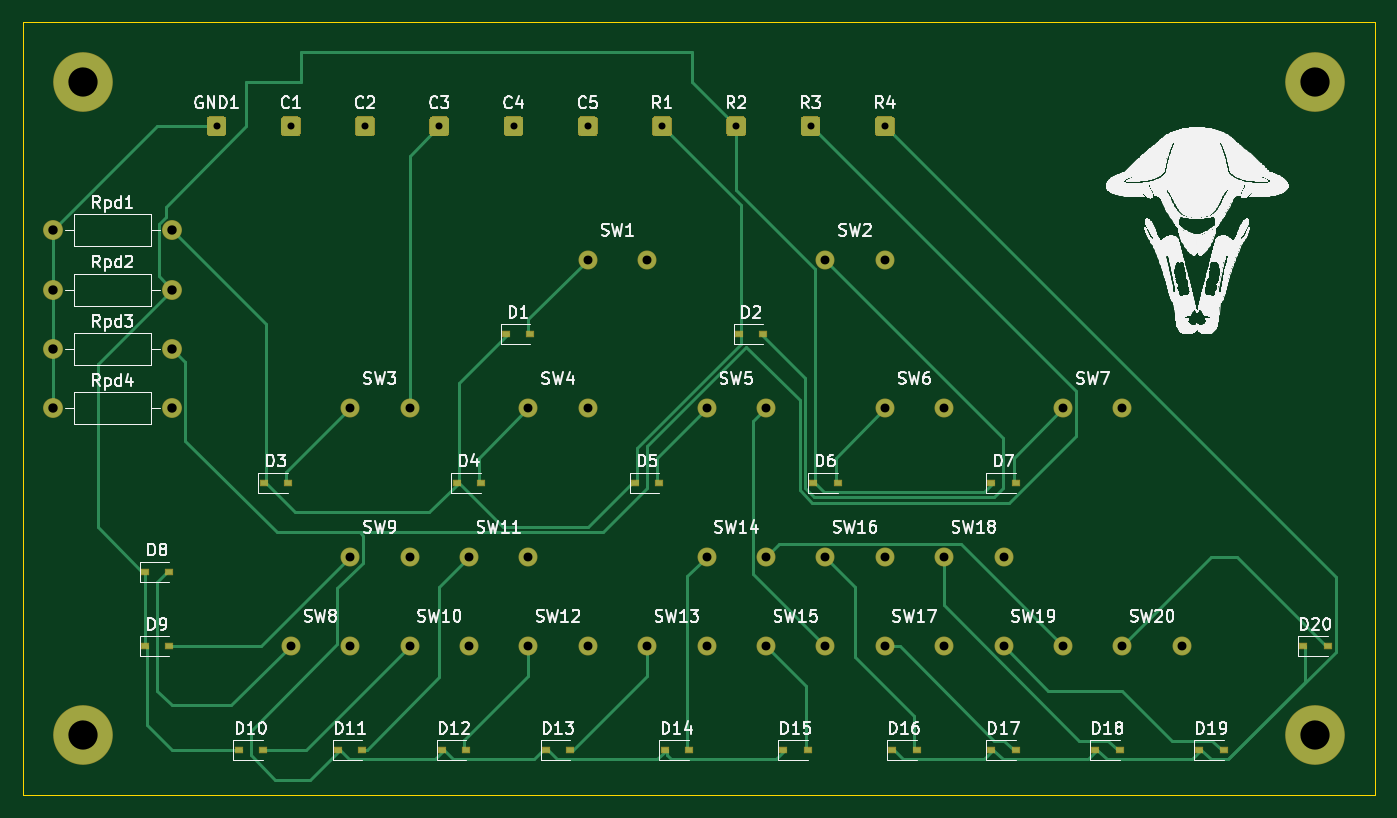
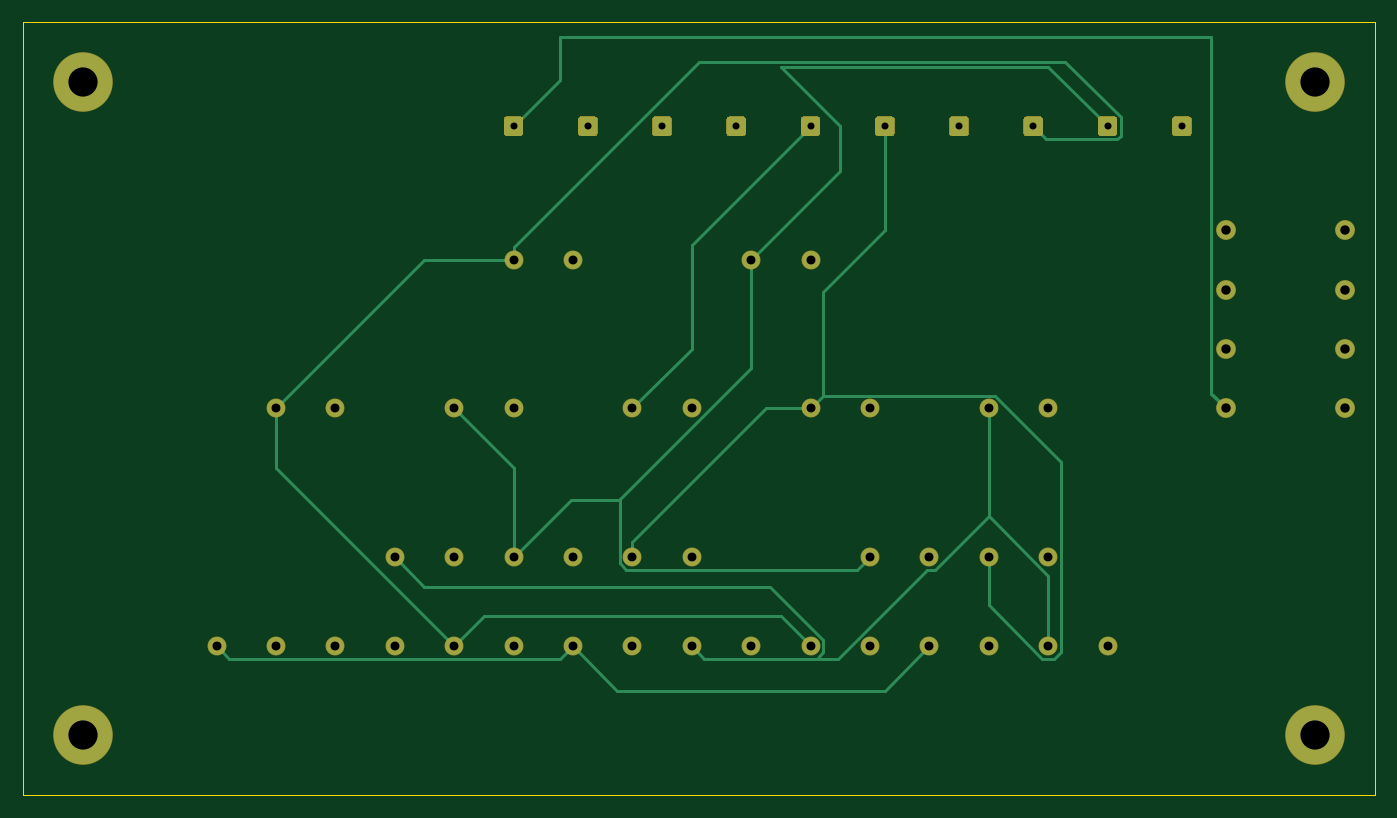
Circuit board: 9 layer files. Board 115.6 x 66.0 mm.
- bottom_copper: chords-B_Cu.gbl (12275 bytes)
- bottom_mask: chords-B_Mask.gbs (5979 bytes)
- bottom_silk: chords-B_SilkS.gbo (458 bytes)
- outline: chords-Edge_Cuts.gm1 (687 bytes)
- top_copper: chords-F_Cu.gtl (20344 bytes)
- top_mask: chords-F_Mask.gts (7373 bytes)
- top_silk: chords-F_SilkS.gto (276399 bytes)
- drill: chords-NPTH.drl (269 bytes)
- drill: chords-PTH.drl (996 bytes)

=== bottom_copper: chords-B_Cu.gbl (12275 bytes, source omitted) ===
=== bottom_mask: chords-B_Mask.gbs ===
%TF.GenerationSoftware,KiCad,Pcbnew,(5.1.6)-1*%
%TF.CreationDate,2020-08-15T21:43:02-04:00*%
%TF.ProjectId,chords,63686f72-6473-42e6-9b69-6361645f7063,rev?*%
%TF.SameCoordinates,Original*%
%TF.FileFunction,Soldermask,Bot*%
%TF.FilePolarity,Negative*%
%FSLAX46Y46*%
G04 Gerber Fmt 4.6, Leading zero omitted, Abs format (unit mm)*
G04 Created by KiCad (PCBNEW (5.1.6)-1) date 2020-08-15 21:43:02*
%MOMM*%
%LPD*%
G01*
G04 APERTURE LIST*
%ADD10C,5.100000*%
%ADD11C,1.624000*%
%ADD12C,1.700000*%
%ADD13O,1.700000X1.700000*%
G04 APERTURE END LIST*
D10*
%TO.C,REF\u002A\u002A*%
X71120000Y-100330000D03*
%TD*%
%TO.C,REF\u002A\u002A*%
X71120000Y-44450000D03*
%TD*%
%TO.C,REF\u002A\u002A*%
X176530000Y-100330000D03*
%TD*%
%TO.C,REF\u002A\u002A*%
X176530000Y-44450000D03*
%TD*%
D11*
%TO.C,SW20*%
X165100000Y-92710000D03*
X160020000Y-92710000D03*
%TD*%
%TO.C,SW5*%
X129540000Y-72390000D03*
X124460000Y-72390000D03*
%TD*%
%TO.C,GND1*%
G36*
G01*
X81700000Y-48844375D02*
X81700000Y-47675625D01*
G75*
G02*
X81965625Y-47410000I265625J0D01*
G01*
X83134375Y-47410000D01*
G75*
G02*
X83400000Y-47675625I0J-265625D01*
G01*
X83400000Y-48844375D01*
G75*
G02*
X83134375Y-49110000I-265625J0D01*
G01*
X81965625Y-49110000D01*
G75*
G02*
X81700000Y-48844375I0J265625D01*
G01*
G37*
%TD*%
%TO.C,R1*%
G36*
G01*
X119800000Y-48844375D02*
X119800000Y-47675625D01*
G75*
G02*
X120065625Y-47410000I265625J0D01*
G01*
X121234375Y-47410000D01*
G75*
G02*
X121500000Y-47675625I0J-265625D01*
G01*
X121500000Y-48844375D01*
G75*
G02*
X121234375Y-49110000I-265625J0D01*
G01*
X120065625Y-49110000D01*
G75*
G02*
X119800000Y-48844375I0J265625D01*
G01*
G37*
%TD*%
%TO.C,R2*%
G36*
G01*
X126150000Y-48844375D02*
X126150000Y-47675625D01*
G75*
G02*
X126415625Y-47410000I265625J0D01*
G01*
X127584375Y-47410000D01*
G75*
G02*
X127850000Y-47675625I0J-265625D01*
G01*
X127850000Y-48844375D01*
G75*
G02*
X127584375Y-49110000I-265625J0D01*
G01*
X126415625Y-49110000D01*
G75*
G02*
X126150000Y-48844375I0J265625D01*
G01*
G37*
%TD*%
D12*
%TO.C,Rpd3*%
X68580000Y-67310000D03*
D13*
X78740000Y-67310000D03*
%TD*%
D12*
%TO.C,Rpd1*%
X68580000Y-57150000D03*
D13*
X78740000Y-57150000D03*
%TD*%
D12*
%TO.C,Rpd2*%
X68580000Y-62230000D03*
D13*
X78740000Y-62230000D03*
%TD*%
D12*
%TO.C,Rpd4*%
X68580000Y-72390000D03*
D13*
X78740000Y-72390000D03*
%TD*%
D11*
%TO.C,SW1*%
X119380000Y-59690000D03*
X114300000Y-59690000D03*
%TD*%
%TO.C,SW2*%
X139700000Y-59690000D03*
X134620000Y-59690000D03*
%TD*%
%TO.C,SW3*%
X99060000Y-72390000D03*
X93980000Y-72390000D03*
%TD*%
%TO.C,SW8*%
X93980000Y-92710000D03*
X88900000Y-92710000D03*
%TD*%
%TO.C,R3*%
G36*
G01*
X132500000Y-48844375D02*
X132500000Y-47675625D01*
G75*
G02*
X132765625Y-47410000I265625J0D01*
G01*
X133934375Y-47410000D01*
G75*
G02*
X134200000Y-47675625I0J-265625D01*
G01*
X134200000Y-48844375D01*
G75*
G02*
X133934375Y-49110000I-265625J0D01*
G01*
X132765625Y-49110000D01*
G75*
G02*
X132500000Y-48844375I0J265625D01*
G01*
G37*
%TD*%
%TO.C,SW9*%
X99060000Y-85090000D03*
X93980000Y-85090000D03*
%TD*%
%TO.C,SW16*%
X139700000Y-85090000D03*
X134620000Y-85090000D03*
%TD*%
%TO.C,SW17*%
X144780000Y-92710000D03*
X139700000Y-92710000D03*
%TD*%
%TO.C,SW4*%
X114300000Y-72390000D03*
X109220000Y-72390000D03*
%TD*%
%TO.C,SW12*%
X114300000Y-92710000D03*
X109220000Y-92710000D03*
%TD*%
%TO.C,SW15*%
X134620000Y-92710000D03*
X129540000Y-92710000D03*
%TD*%
%TO.C,SW18*%
X149860000Y-85090000D03*
X144780000Y-85090000D03*
%TD*%
%TO.C,SW6*%
X144780000Y-72390000D03*
X139700000Y-72390000D03*
%TD*%
%TO.C,SW11*%
X109220000Y-85090000D03*
X104140000Y-85090000D03*
%TD*%
%TO.C,SW7*%
X160020000Y-72390000D03*
X154940000Y-72390000D03*
%TD*%
%TO.C,SW14*%
X129540000Y-85090000D03*
X124460000Y-85090000D03*
%TD*%
%TO.C,SW19*%
X154940000Y-92710000D03*
X149860000Y-92710000D03*
%TD*%
%TO.C,SW13*%
X124460000Y-92710000D03*
X119380000Y-92710000D03*
%TD*%
%TO.C,SW10*%
X104140000Y-92710000D03*
X99060000Y-92710000D03*
%TD*%
%TO.C,R4*%
G36*
G01*
X138850000Y-48844375D02*
X138850000Y-47675625D01*
G75*
G02*
X139115625Y-47410000I265625J0D01*
G01*
X140284375Y-47410000D01*
G75*
G02*
X140550000Y-47675625I0J-265625D01*
G01*
X140550000Y-48844375D01*
G75*
G02*
X140284375Y-49110000I-265625J0D01*
G01*
X139115625Y-49110000D01*
G75*
G02*
X138850000Y-48844375I0J265625D01*
G01*
G37*
%TD*%
%TO.C,C5*%
G36*
G01*
X113450000Y-48844375D02*
X113450000Y-47675625D01*
G75*
G02*
X113715625Y-47410000I265625J0D01*
G01*
X114884375Y-47410000D01*
G75*
G02*
X115150000Y-47675625I0J-265625D01*
G01*
X115150000Y-48844375D01*
G75*
G02*
X114884375Y-49110000I-265625J0D01*
G01*
X113715625Y-49110000D01*
G75*
G02*
X113450000Y-48844375I0J265625D01*
G01*
G37*
%TD*%
%TO.C,C4*%
G36*
G01*
X107100000Y-48844375D02*
X107100000Y-47675625D01*
G75*
G02*
X107365625Y-47410000I265625J0D01*
G01*
X108534375Y-47410000D01*
G75*
G02*
X108800000Y-47675625I0J-265625D01*
G01*
X108800000Y-48844375D01*
G75*
G02*
X108534375Y-49110000I-265625J0D01*
G01*
X107365625Y-49110000D01*
G75*
G02*
X107100000Y-48844375I0J265625D01*
G01*
G37*
%TD*%
%TO.C,C3*%
G36*
G01*
X100750000Y-48844375D02*
X100750000Y-47675625D01*
G75*
G02*
X101015625Y-47410000I265625J0D01*
G01*
X102184375Y-47410000D01*
G75*
G02*
X102450000Y-47675625I0J-265625D01*
G01*
X102450000Y-48844375D01*
G75*
G02*
X102184375Y-49110000I-265625J0D01*
G01*
X101015625Y-49110000D01*
G75*
G02*
X100750000Y-48844375I0J265625D01*
G01*
G37*
%TD*%
%TO.C,C2*%
G36*
G01*
X94400000Y-48844375D02*
X94400000Y-47675625D01*
G75*
G02*
X94665625Y-47410000I265625J0D01*
G01*
X95834375Y-47410000D01*
G75*
G02*
X96100000Y-47675625I0J-265625D01*
G01*
X96100000Y-48844375D01*
G75*
G02*
X95834375Y-49110000I-265625J0D01*
G01*
X94665625Y-49110000D01*
G75*
G02*
X94400000Y-48844375I0J265625D01*
G01*
G37*
%TD*%
%TO.C,C1*%
G36*
G01*
X88050000Y-48844375D02*
X88050000Y-47675625D01*
G75*
G02*
X88315625Y-47410000I265625J0D01*
G01*
X89484375Y-47410000D01*
G75*
G02*
X89750000Y-47675625I0J-265625D01*
G01*
X89750000Y-48844375D01*
G75*
G02*
X89484375Y-49110000I-265625J0D01*
G01*
X88315625Y-49110000D01*
G75*
G02*
X88050000Y-48844375I0J265625D01*
G01*
G37*
%TD*%
M02*

=== bottom_silk: chords-B_SilkS.gbo ===
%TF.GenerationSoftware,KiCad,Pcbnew,(5.1.6)-1*%
%TF.CreationDate,2020-08-15T21:43:02-04:00*%
%TF.ProjectId,chords,63686f72-6473-42e6-9b69-6361645f7063,rev?*%
%TF.SameCoordinates,Original*%
%TF.FileFunction,Legend,Bot*%
%TF.FilePolarity,Positive*%
%FSLAX46Y46*%
G04 Gerber Fmt 4.6, Leading zero omitted, Abs format (unit mm)*
G04 Created by KiCad (PCBNEW (5.1.6)-1) date 2020-08-15 21:43:02*
%MOMM*%
%LPD*%
G01*
G04 APERTURE LIST*
G04 APERTURE END LIST*
M02*

=== outline: chords-Edge_Cuts.gm1 ===
%TF.GenerationSoftware,KiCad,Pcbnew,(5.1.6)-1*%
%TF.CreationDate,2020-08-15T21:43:02-04:00*%
%TF.ProjectId,chords,63686f72-6473-42e6-9b69-6361645f7063,rev?*%
%TF.SameCoordinates,Original*%
%TF.FileFunction,Profile,NP*%
%FSLAX46Y46*%
G04 Gerber Fmt 4.6, Leading zero omitted, Abs format (unit mm)*
G04 Created by KiCad (PCBNEW (5.1.6)-1) date 2020-08-15 21:43:02*
%MOMM*%
%LPD*%
G01*
G04 APERTURE LIST*
%TA.AperFunction,Profile*%
%ADD10C,0.050000*%
%TD*%
G04 APERTURE END LIST*
D10*
X181610000Y-105410000D02*
X181610000Y-39370000D01*
X66040000Y-39370000D02*
X66040000Y-105410000D01*
X181610000Y-39370000D02*
X66040000Y-39370000D01*
X66040000Y-105410000D02*
X181610000Y-105410000D01*
M02*

=== top_copper: chords-F_Cu.gtl (20344 bytes, source omitted) ===
=== top_mask: chords-F_Mask.gts (7373 bytes, source omitted) ===
=== top_silk: chords-F_SilkS.gto (276399 bytes, source omitted) ===
=== drill: chords-NPTH.drl ===
M48
; DRILL file {KiCad (5.1.6)-1} date 08/15/20 21:43:05
; FORMAT={-:-/ absolute / inch / decimal}
; #@! TF.CreationDate,2020-08-15T21:43:05-04:00
; #@! TF.GenerationSoftware,Kicad,Pcbnew,(5.1.6)-1
; #@! TF.FileFunction,NonPlated,1,2,NPTH
FMAT,2
INCH
%
G90
G05
T0
M30

=== drill: chords-PTH.drl ===
M48
; DRILL file {KiCad (5.1.6)-1} date 08/15/20 21:43:05
; FORMAT={-:-/ absolute / inch / decimal}
; #@! TF.CreationDate,2020-08-15T21:43:05-04:00
; #@! TF.GenerationSoftware,Kicad,Pcbnew,(5.1.6)-1
; #@! TF.FileFunction,Plated,1,2,PTH
FMAT,2
INCH
T1C0.0236
T2C0.0300
T3C0.0315
T4C0.0984
%
G90
G05
T1
X3.75Y-1.9
X3.25Y-1.9
X5.5Y-1.9
X5.25Y-1.9
X4.75Y-1.9
X4.0Y-1.9
X3.5Y-1.9
X4.25Y-1.9
X4.5Y-1.9
X5.0Y-1.9
T2
X4.9Y-3.35
X5.1Y-3.35
X6.1Y-2.85
X6.3Y-2.85
X6.3Y-3.65
X6.5Y-3.65
X4.7Y-3.65
X4.9Y-3.65
X4.1Y-3.35
X4.3Y-3.35
X3.7Y-3.35
X3.9Y-3.35
X5.1Y-3.65
X5.3Y-3.65
X4.9Y-2.85
X5.1Y-2.85
X5.5Y-2.85
X5.7Y-2.85
X5.3Y-3.35
X5.5Y-3.35
X5.3Y-2.35
X5.5Y-2.35
X3.9Y-3.65
X4.1Y-3.65
X3.5Y-3.65
X3.7Y-3.65
X3.7Y-2.85
X3.9Y-2.85
X4.3Y-3.65
X4.5Y-3.65
X5.9Y-3.65
X6.1Y-3.65
X5.5Y-3.65
X5.7Y-3.65
X4.5Y-2.35
X4.7Y-2.35
X4.3Y-2.85
X4.5Y-2.85
X5.7Y-3.35
X5.9Y-3.35
T3
X2.7Y-2.45
X3.1Y-2.45
X2.7Y-2.65
X3.1Y-2.65
X2.7Y-2.85
X3.1Y-2.85
X2.7Y-2.25
X3.1Y-2.25
T4
X6.95Y-3.95
X6.95Y-1.75
X2.8Y-3.95
X2.8Y-1.75
T0
M30

